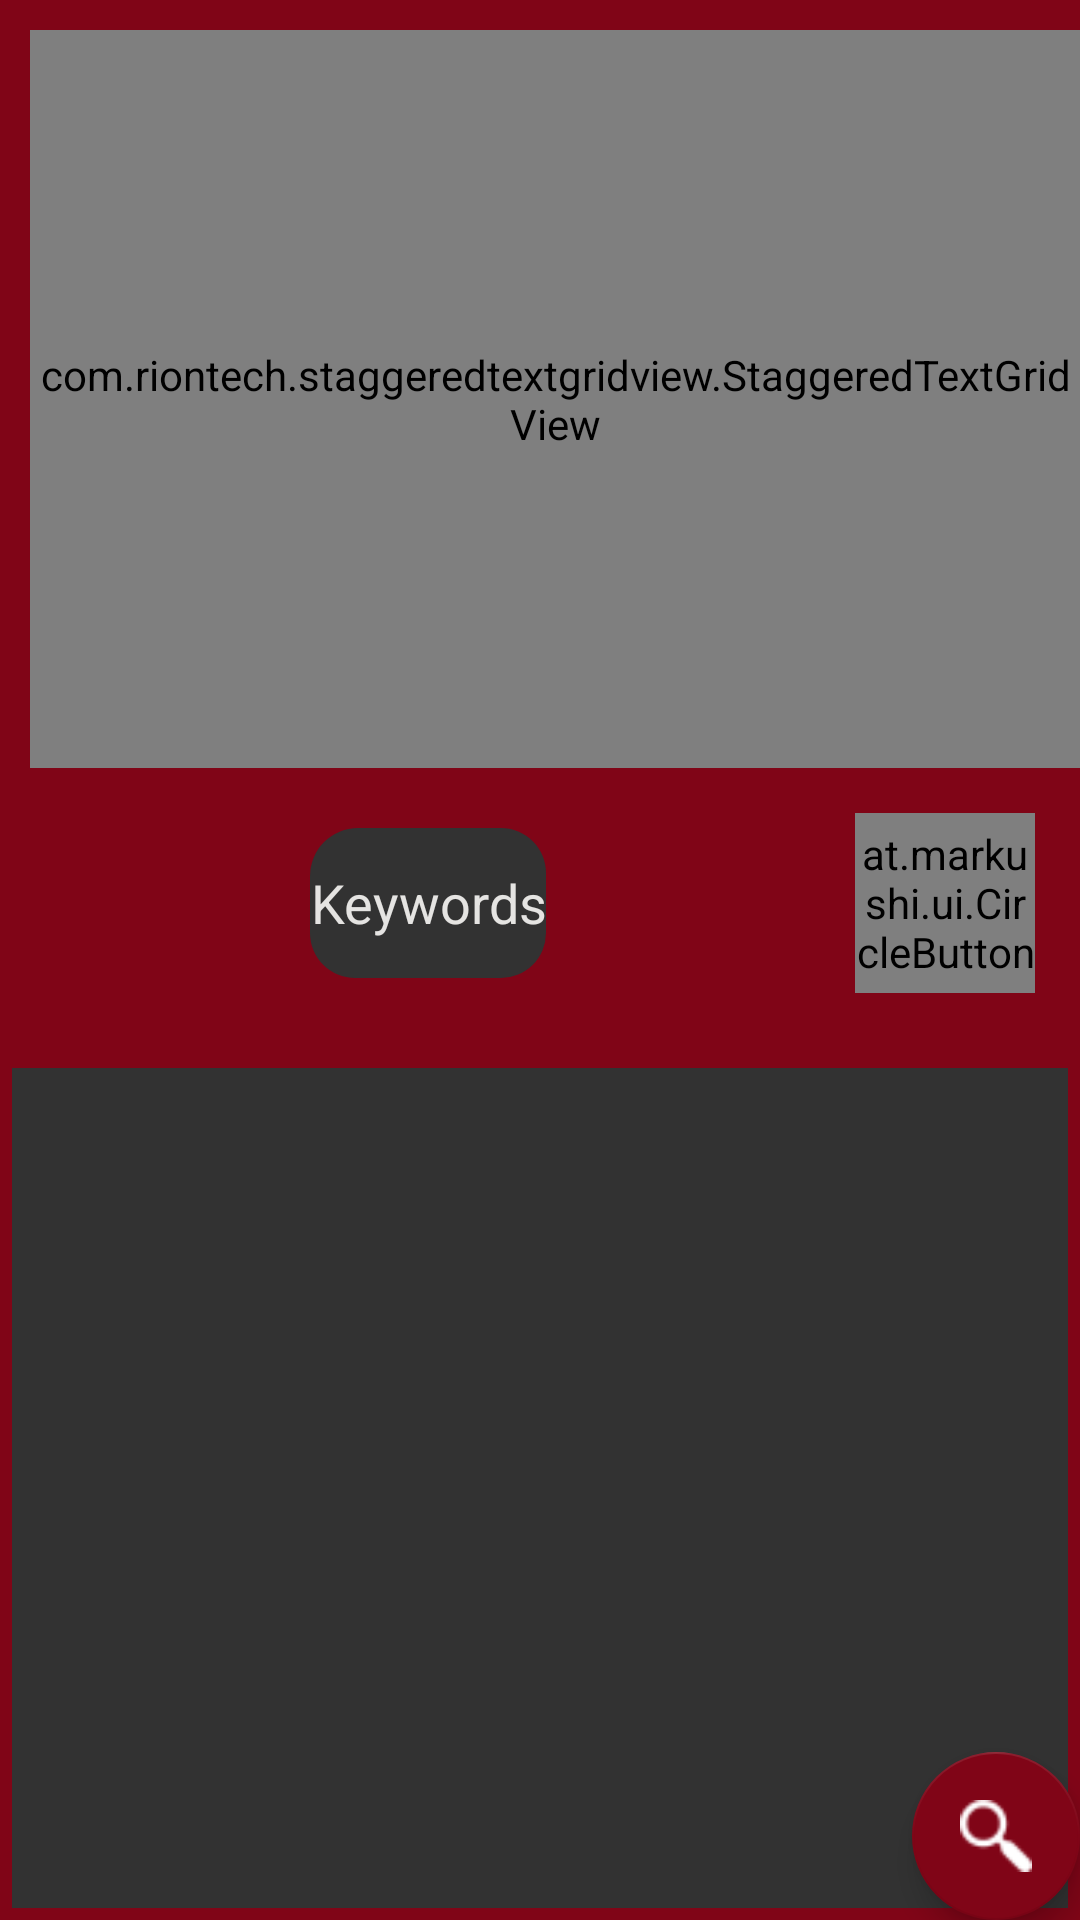

Produce the Android XML layout that renders to this screen, including the resource entries it uses.
<!-- AndroidManifest.xml: application theme AppTheme.NoActionBar -->
<!-- res/layout/page_add_categories.xml -->
<?xml version="1.0" encoding="utf-8"?>
<android.support.constraint.ConstraintLayout xmlns:android="http://schemas.android.com/apk/res/android"
    xmlns:app="http://schemas.android.com/apk/res-auto"
    android:orientation="vertical"
    android:background="@color/colorPrimary"
    android:layout_width="match_parent"
    android:layout_height="match_parent"
    android:descendantFocusability="beforeDescendants"
    android:focusableInTouchMode="true">


    <com.riontech.staggeredtextgridview.StaggeredTextGridView

        app:layout_constraintTop_toTopOf="parent"
        app:layout_constraintLeft_toLeftOf="parent"
        app:layout_constraintRight_toRightOf="parent"
        android:id="@+id/staggeredTextView"
        app:layout_constraintBottom_toTopOf="@+id/guideline4"
        android:layout_marginTop="10dp"
        android:layout_marginStart="10dp"
        android:layout_width="0dp"
        android:layout_height="0dp"
        android:layout_below="@+id/toolbar"
        app:layout_constraintHorizontal_bias="0.0"
        app:layout_constraintVertical_bias="0.487" />


    <android.support.constraint.Guideline
        android:layout_width="wrap_content"
        android:layout_height="wrap_content"
        android:id="@+id/guideline4"
        app:layout_constraintGuide_percent=".4"
        android:orientation="horizontal" />


    <EditText
        android:id="@+id/edt_page_add_categories"
        android:layout_width="wrap_content"
        android:layout_height="wrap_content"
        android:layout_marginLeft="15dp"
        android:minHeight="50dp"
        android:textCursorDrawable="@drawable/color_cursor"
        app:layout_constraintTop_toBottomOf="@id/staggeredTextView"
        app:layout_constraintLeft_toLeftOf="parent"
        android:background="@drawable/edittext"
        android:textColor="@color/textcolor"
        android:textColorHint="@color/textcolor"
        android:gravity="center"
        android:hint="@string/keyword"
        android:inputType="textPersonName"
        android:layout_marginTop="20dp"
        android:layout_marginRight="15dp"
        app:layout_constraintRight_toLeftOf="@+id/img_btn_add_example_page_add_categories" />


    <at.markushi.ui.CircleButton
        android:layout_width="60dp"
        android:layout_height="60dp"
        android:src="@drawable/plus"
        android:id="@+id/img_btn_add_example_page_add_categories"
        app:cb_color="#99CC00"
        app:layout_constraintTop_toBottomOf="@+id/staggeredTextView"
        android:layout_marginTop="15dp"
        app:layout_constraintRight_toRightOf="parent"
        android:layout_marginEnd="15dp"
        app:cb_pressedRingWidth="8dip" />




    <GridView
        android:layout_width="0dp"
        android:layout_height="0dp"
        app:layout_constraintBottom_toBottomOf="parent"
        android:id="@+id/grd_view_common_page_add_categories"
        app:layout_constraintRight_toRightOf="parent"
        app:layout_constraintLeft_toLeftOf="parent"
        android:layout_marginBottom="4dp"
        app:layout_constraintTop_toBottomOf="@+id/edt_page_add_categories"
        android:background="@color/black"
        android:layout_marginLeft="4dp"
        android:paddingTop="10dp"
        android:paddingStart="10dp"
        android:paddingBottom="10dp"
        android:layout_marginTop="30dp"
        android:layout_marginRight="4dp"
        android:verticalSpacing="5dp"
        android:horizontalSpacing="5dp"
        android:numColumns="3"/>

    <android.support.design.widget.FloatingActionButton
        android:id="@+id/fab"
        android:layout_width="wrap_content"
        android:layout_height="wrap_content"
        app:layout_constraintBottom_toBottomOf="parent"
        app:layout_constraintRight_toRightOf="parent"
        android:layout_gravity="bottom|end"
        android:layout_margin="@dimen/fab_margin"
        app:backgroundTint="@color/colorPrimary"
        android:src="@drawable/search" />

</android.support.constraint.ConstraintLayout>
<!-- resources referenced by this layout -->
<resources>
  <color name="black">#323232</color>
      ‎
  <color name="colorPrimary">#800517</color>
  <color name="textcolor">#E5E4E2</color>
  <!-- drawable color_cursor (drawable) -->
  <?xml version="1.0" encoding="utf-8"?>
  <shape xmlns:android="http://schemas.android.com/apk/res/android" >
      <size android:width="1dp" />
      <solid android:color="#E1F5FE"  />
  </shape>
  <!-- drawable edittext (drawable) -->
  <?xml version="1.0" encoding="utf-8"?>
  <shape xmlns:android="http://schemas.android.com/apk/res/android"
      android:shape="rectangle" android:padding="10dp">
      <solid android:color="#323232"/>
      <corners
          android:bottomRightRadius="15dp"
          android:bottomLeftRadius="15dp"
          android:topLeftRadius="16dp"
          android:topRightRadius="15dp"/>
  </shape>
  <!-- drawable plus: png bitmap (drawable, 5949 bytes) -->
  <!-- drawable search: png bitmap (drawable, 563 bytes) -->
  <string name="keyword">Keywords</string>
  <style name="AppTheme.NoActionBar">
          <item name="colorPrimary">@color/black</item>
          <item name="colorPrimaryDark">@color/colorPrimaryDark</item>
          <item name="windowActionBar">false</item>
          <item name="windowNoTitle">true</item>
      </style>
  <color name="colorPrimaryDark">#303F9F</color>
</resources>
